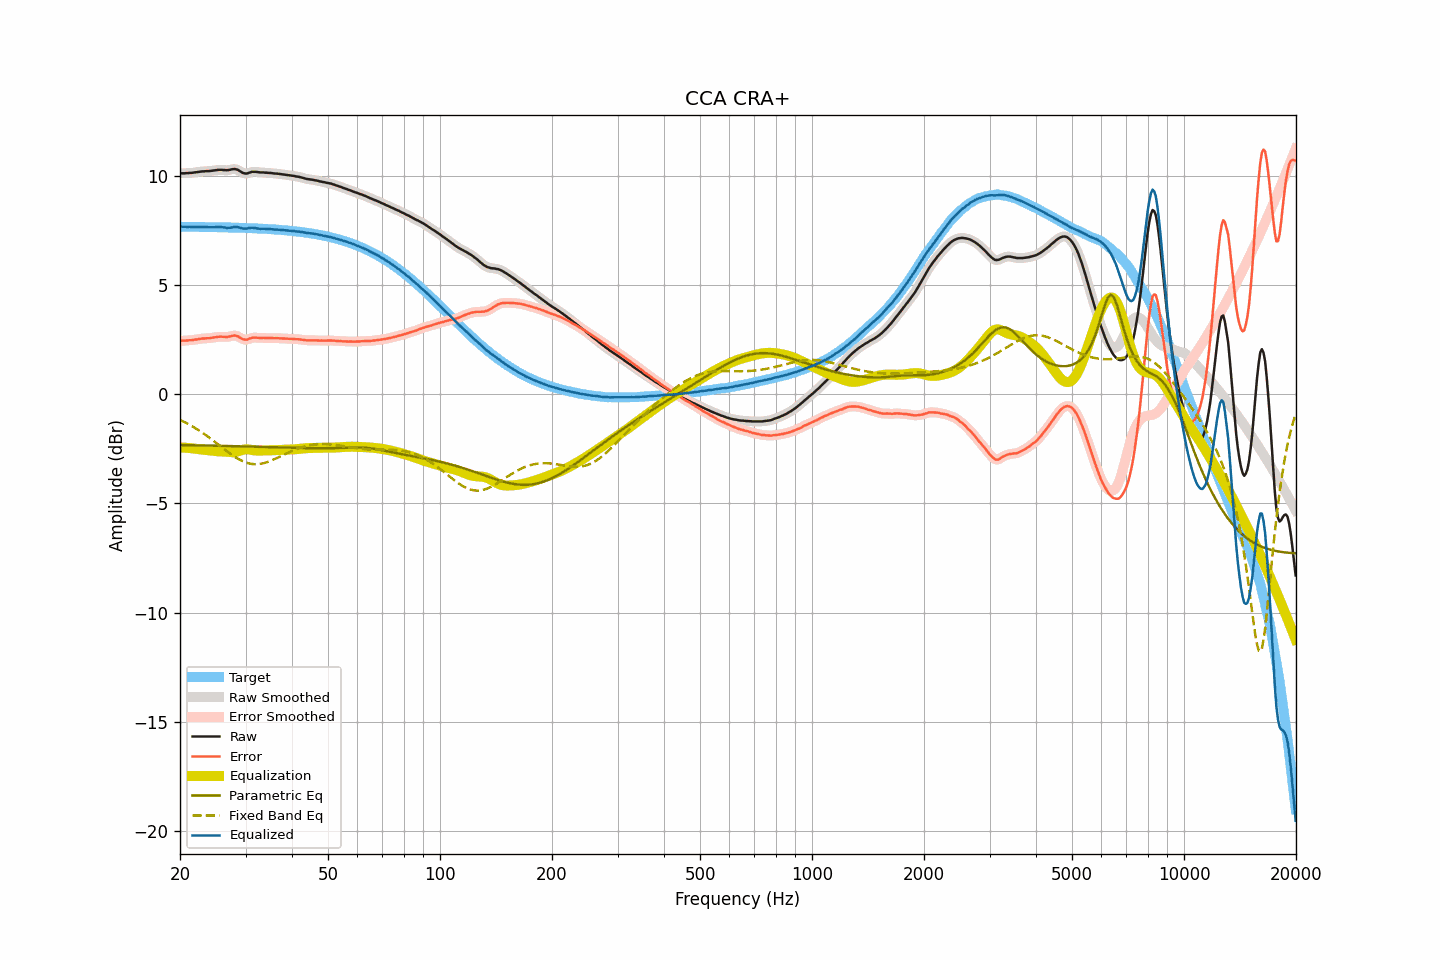

Source data for this figure (header and first rows):
frequency, raw, smoothed, error, error_smoothed, equalization, parametric_eq, fixed_band_eq, equalized_raw, equalized_smoothed, target
20.00, 10.11, 10.11, 2.45, 2.45, -2.44, -2.33, -1.18, 7.67, 7.67, 7.67
20.20, 10.11, 10.11, 2.45, 2.45, -2.45, -2.33, -1.22, 7.67, 7.66, 7.66
20.40, 10.11, 10.11, 2.45, 2.45, -2.45, -2.33, -1.25, 7.66, 7.66, 7.66
20.61, 10.11, 10.11, 2.45, 2.45, -2.45, -2.33, -1.29, 7.66, 7.66, 7.66
20.81, 10.12, 10.12, 2.46, 2.46, -2.46, -2.33, -1.32, 7.66, 7.66, 7.66
21.02, 10.12, 10.12, 2.46, 2.46, -2.46, -2.34, -1.36, 7.66, 7.66, 7.66
21.23, 10.13, 10.13, 2.47, 2.47, -2.47, -2.34, -1.40, 7.66, 7.66, 7.66
21.44, 10.13, 10.13, 2.47, 2.47, -2.47, -2.34, -1.45, 7.66, 7.66, 7.66
21.66, 10.14, 10.14, 2.48, 2.48, -2.48, -2.34, -1.49, 7.66, 7.66, 7.66
21.87, 10.15, 10.15, 2.49, 2.49, -2.49, -2.34, -1.53, 7.66, 7.66, 7.66
22.09, 10.16, 10.16, 2.50, 2.50, -2.50, -2.34, -1.58, 7.66, 7.66, 7.66
22.31, 10.17, 10.17, 2.51, 2.51, -2.51, -2.34, -1.62, 7.66, 7.66, 7.66
22.54, 10.18, 10.18, 2.52, 2.53, -2.52, -2.34, -1.67, 7.66, 7.66, 7.66
22.76, 10.19, 10.19, 2.54, 2.54, -2.53, -2.35, -1.72, 7.66, 7.66, 7.66
22.99, 10.20, 10.20, 2.55, 2.54, -2.54, -2.35, -1.77, 7.66, 7.66, 7.65
23.22, 10.20, 10.20, 2.55, 2.55, -2.55, -2.35, -1.82, 7.65, 7.66, 7.65
23.45, 10.21, 10.21, 2.56, 2.56, -2.55, -2.35, -1.87, 7.66, 7.65, 7.65
23.69, 10.21, 10.21, 2.56, 2.56, -2.56, -2.35, -1.92, 7.65, 7.65, 7.65
23.92, 10.21, 10.21, 2.56, 2.56, -2.57, -2.35, -1.98, 7.64, 7.65, 7.65
24.16, 10.22, 10.22, 2.57, 2.57, -2.58, -2.36, -2.03, 7.64, 7.64, 7.65
24.40, 10.23, 10.23, 2.58, 2.58, -2.59, -2.36, -2.09, 7.64, 7.64, 7.65
24.65, 10.24, 10.24, 2.59, 2.59, -2.60, -2.36, -2.14, 7.64, 7.64, 7.65
24.89, 10.25, 10.25, 2.61, 2.61, -2.61, -2.36, -2.20, 7.65, 7.65, 7.64
25.14, 10.26, 10.26, 2.62, 2.62, -2.61, -2.36, -2.26, 7.65, 7.65, 7.64
25.39, 10.27, 10.27, 2.63, 2.63, -2.62, -2.36, -2.32, 7.65, 7.65, 7.64
25.65, 10.27, 10.27, 2.63, 2.63, -2.62, -2.36, -2.37, 7.65, 7.65, 7.64
25.91, 10.27, 10.27, 2.63, 2.63, -2.62, -2.37, -2.43, 7.65, 7.65, 7.64
26.16, 10.26, 10.26, 2.62, 2.62, -2.63, -2.37, -2.49, 7.63, 7.64, 7.64
26.43, 10.26, 10.26, 2.62, 2.62, -2.63, -2.37, -2.55, 7.63, 7.63, 7.64
26.69, 10.25, 10.25, 2.62, 2.62, -2.64, -2.37, -2.60, 7.61, 7.62, 7.63
26.96, 10.26, 10.26, 2.63, 2.63, -2.65, -2.37, -2.66, 7.62, 7.62, 7.63
27.23, 10.27, 10.27, 2.64, 2.64, -2.65, -2.38, -2.71, 7.62, 7.62, 7.63
27.50, 10.29, 10.29, 2.66, 2.66, -2.66, -2.38, -2.77, 7.63, 7.63, 7.63
27.77, 10.30, 10.30, 2.67, 2.67, -2.66, -2.38, -2.82, 7.64, 7.64, 7.63
28.05, 10.31, 10.31, 2.69, 2.68, -2.66, -2.38, -2.87, 7.65, 7.65, 7.63
28.33, 10.29, 10.29, 2.67, 2.67, -2.64, -2.38, -2.91, 7.65, 7.65, 7.62
28.62, 10.27, 10.27, 2.65, 2.64, -2.62, -2.38, -2.96, 7.65, 7.64, 7.62
28.90, 10.22, 10.22, 2.60, 2.60, -2.60, -2.39, -3.00, 7.62, 7.63, 7.62
29.19, 10.18, 10.18, 2.56, 2.56, -2.57, -2.39, -3.04, 7.61, 7.61, 7.62
29.48, 10.13, 10.14, 2.52, 2.52, -2.55, -2.39, -3.07, 7.58, 7.59, 7.61
29.78, 10.11, 10.11, 2.50, 2.50, -2.53, -2.39, -3.10, 7.58, 7.58, 7.61
30.08, 10.10, 10.10, 2.49, 2.49, -2.52, -2.39, -3.13, 7.58, 7.58, 7.61
30.38, 10.11, 10.12, 2.50, 2.51, -2.52, -2.40, -3.15, 7.59, 7.59, 7.61
30.68, 10.14, 10.14, 2.54, 2.53, -2.53, -2.40, -3.17, 7.61, 7.61, 7.60
30.99, 10.16, 10.16, 2.56, 2.56, -2.54, -2.40, -3.19, 7.62, 7.62, 7.60
31.30, 10.18, 10.18, 2.58, 2.58, -2.56, -2.40, -3.20, 7.62, 7.62, 7.60
31.61, 10.18, 10.18, 2.59, 2.59, -2.57, -2.40, -3.21, 7.61, 7.61, 7.59
31.93, 10.18, 10.18, 2.59, 2.59, -2.58, -2.41, -3.21, 7.60, 7.60, 7.59
32.24, 10.17, 10.17, 2.58, 2.58, -2.58, -2.41, -3.21, 7.59, 7.59, 7.59
32.57, 10.16, 10.16, 2.58, 2.58, -2.58, -2.41, -3.20, 7.58, 7.58, 7.58
32.89, 10.15, 10.15, 2.57, 2.57, -2.58, -2.41, -3.19, 7.57, 7.57, 7.58
33.22, 10.15, 10.15, 2.57, 2.57, -2.58, -2.42, -3.18, 7.57, 7.57, 7.58
33.55, 10.15, 10.15, 2.58, 2.57, -2.58, -2.42, -3.16, 7.57, 7.57, 7.57
33.89, 10.14, 10.14, 2.57, 2.58, -2.57, -2.42, -3.14, 7.57, 7.57, 7.57
34.23, 10.14, 10.14, 2.58, 2.57, -2.57, -2.42, -3.12, 7.57, 7.57, 7.56
34.57, 10.13, 10.13, 2.57, 2.57, -2.57, -2.42, -3.09, 7.56, 7.56, 7.56
34.92, 10.13, 10.13, 2.58, 2.57, -2.57, -2.43, -3.06, 7.56, 7.56, 7.56
35.27, 10.12, 10.12, 2.57, 2.57, -2.57, -2.43, -3.03, 7.55, 7.55, 7.55
35.62, 10.11, 10.11, 2.57, 2.57, -2.57, -2.43, -3.00, 7.54, 7.54, 7.55
35.97, 10.10, 10.10, 2.56, 2.56, -2.57, -2.43, -2.97, 7.54, 7.54, 7.54
... 635 more rows
